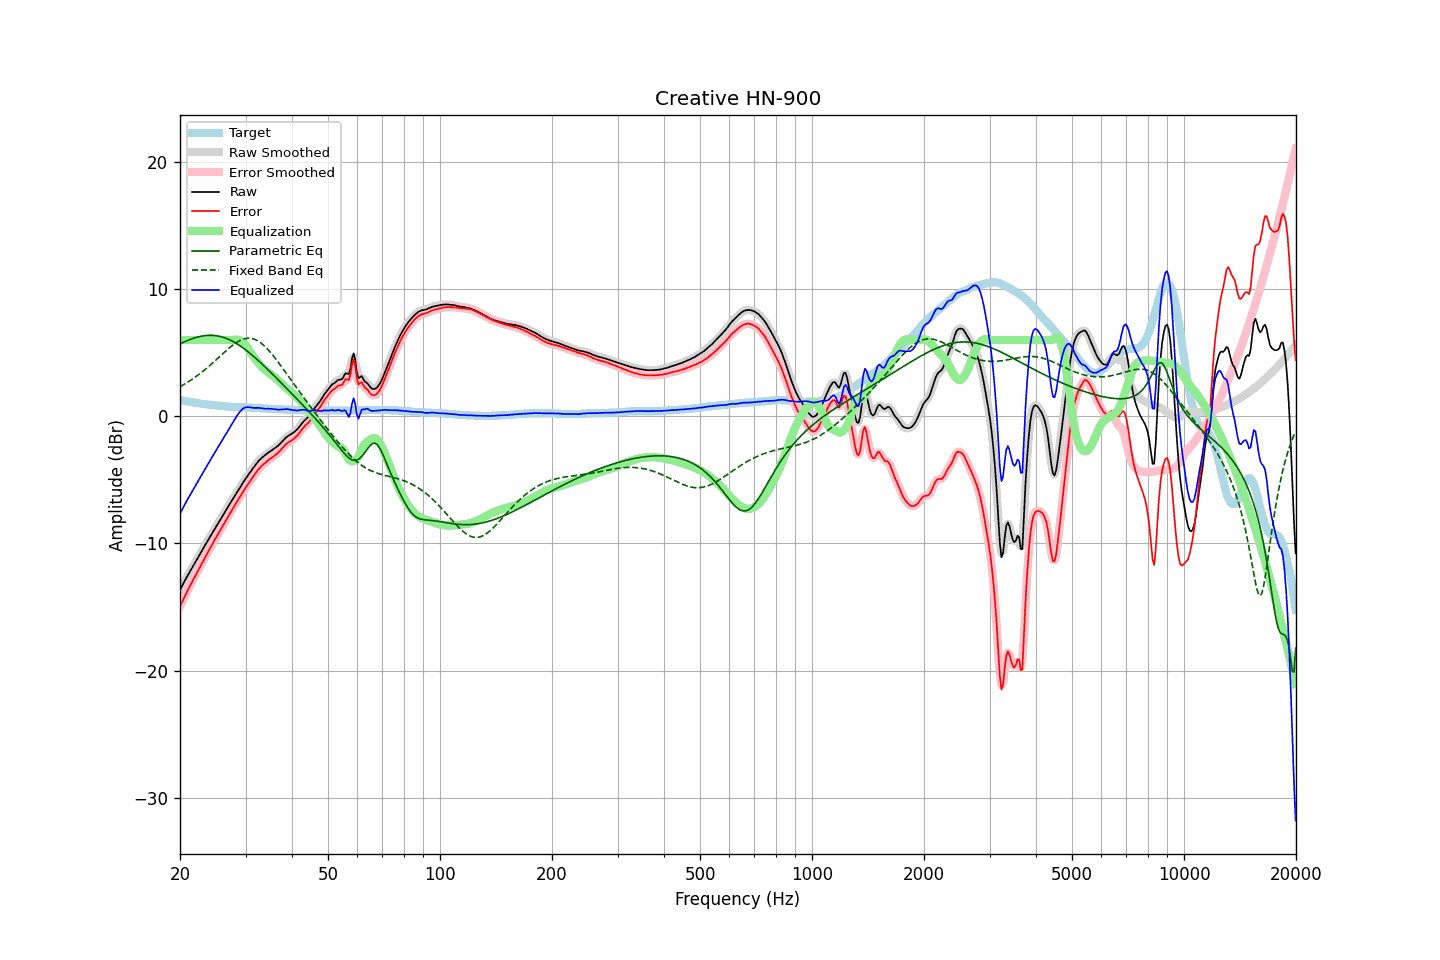

The file beside this chart, header and first rows:
frequency, raw, error, smoothed, error_smoothed, equalization, parametric_eq, fixed_band_eq, equalized_raw, equalized_smoothed, target
20.00, -13.65, -14.94, -13.65, -14.94, 6.00, 5.69, 2.33, -7.65, -7.65, 1.29
20.20, -13.41, -14.68, -13.41, -14.67, 6.00, 5.75, 2.40, -7.41, -7.41, 1.27
20.40, -13.17, -14.41, -13.17, -14.41, 6.00, 5.81, 2.48, -7.17, -7.17, 1.24
20.61, -12.94, -14.15, -12.93, -14.15, 6.00, 5.87, 2.55, -6.94, -6.93, 1.22
20.81, -12.69, -13.89, -12.70, -13.89, 6.00, 5.93, 2.63, -6.69, -6.70, 1.20
21.02, -12.47, -13.64, -12.47, -13.64, 6.00, 5.98, 2.70, -6.47, -6.47, 1.17
21.23, -12.24, -13.39, -12.25, -13.39, 6.00, 6.03, 2.78, -6.24, -6.25, 1.15
21.44, -12.03, -13.16, -12.03, -13.15, 6.00, 6.08, 2.87, -6.03, -6.03, 1.13
21.66, -11.82, -12.92, -11.81, -12.92, 6.00, 6.12, 2.95, -5.82, -5.81, 1.11
21.87, -11.59, -12.67, -11.59, -12.68, 6.00, 6.17, 3.04, -5.59, -5.59, 1.09
22.09, -11.37, -12.44, -11.37, -12.44, 6.00, 6.20, 3.13, -5.37, -5.37, 1.07
22.31, -11.15, -12.20, -11.15, -12.19, 6.00, 6.24, 3.22, -5.15, -5.15, 1.05
22.54, -10.94, -11.95, -10.93, -11.95, 6.00, 6.27, 3.32, -4.94, -4.93, 1.02
22.76, -10.71, -11.71, -10.71, -11.71, 6.00, 6.30, 3.42, -4.71, -4.71, 1.00
22.99, -10.49, -11.47, -10.49, -11.47, 6.00, 6.32, 3.52, -4.49, -4.49, 0.98
23.22, -10.27, -11.23, -10.27, -11.23, 6.00, 6.34, 3.62, -4.27, -4.27, 0.96
23.45, -10.05, -11.00, -10.06, -11.00, 6.00, 6.36, 3.72, -4.05, -4.06, 0.95
23.69, -9.85, -10.77, -9.84, -10.77, 6.00, 6.37, 3.83, -3.85, -3.84, 0.93
23.92, -9.62, -10.54, -9.62, -10.54, 6.00, 6.37, 3.94, -3.62, -3.62, 0.92
24.16, -9.41, -10.31, -9.41, -10.31, 6.00, 6.38, 4.05, -3.41, -3.41, 0.90
24.40, -9.20, -10.09, -9.20, -10.09, 6.00, 6.37, 4.16, -3.20, -3.20, 0.89
24.65, -8.99, -9.87, -8.99, -9.86, 6.00, 6.36, 4.28, -2.99, -2.99, 0.88
24.89, -8.77, -9.63, -8.77, -9.63, 6.00, 6.35, 4.39, -2.77, -2.77, 0.86
25.14, -8.56, -9.41, -8.56, -9.41, 6.00, 6.33, 4.51, -2.56, -2.56, 0.85
25.39, -8.36, -9.19, -8.36, -9.19, 6.00, 6.31, 4.62, -2.36, -2.36, 0.84
25.65, -8.15, -8.98, -8.15, -8.98, 6.00, 6.28, 4.74, -2.15, -2.15, 0.83
25.91, -7.95, -8.76, -7.94, -8.76, 6.00, 6.25, 4.86, -1.95, -1.94, 0.82
26.16, -7.73, -8.54, -7.73, -8.54, 6.00, 6.21, 4.97, -1.73, -1.73, 0.81
26.43, -7.53, -8.31, -7.52, -8.31, 6.00, 6.17, 5.09, -1.53, -1.52, 0.79
26.69, -7.31, -8.09, -7.31, -8.09, 6.00, 6.12, 5.20, -1.31, -1.31, 0.78
26.96, -7.09, -7.86, -7.10, -7.86, 6.00, 6.07, 5.31, -1.09, -1.10, 0.77
27.23, -6.88, -7.64, -6.89, -7.64, 6.00, 6.01, 5.41, -0.88, -0.89, 0.76
27.50, -6.68, -7.43, -6.68, -7.43, 6.00, 5.95, 5.52, -0.68, -0.68, 0.75
27.77, -6.48, -7.23, -6.48, -7.22, 6.02, 5.88, 5.62, -0.46, -0.46, 0.75
28.05, -6.28, -7.02, -6.28, -7.02, 6.03, 5.81, 5.71, -0.25, -0.25, 0.74
28.33, -6.08, -6.81, -6.08, -6.81, 6.04, 5.74, 5.79, -0.04, -0.04, 0.73
28.62, -5.88, -6.60, -5.88, -6.60, 6.03, 5.66, 5.87, 0.15, 0.15, 0.73
28.90, -5.67, -6.39, -5.67, -6.39, 5.99, 5.58, 5.94, 0.32, 0.32, 0.72
29.19, -5.47, -6.19, -5.46, -6.18, 5.93, 5.49, 6.00, 0.46, 0.47, 0.72
29.48, -5.25, -5.96, -5.26, -5.97, 5.85, 5.40, 6.05, 0.59, 0.59, 0.71
29.78, -5.06, -5.77, -5.06, -5.77, 5.73, 5.31, 6.09, 0.67, 0.67, 0.71
30.08, -4.88, -5.57, -4.87, -5.57, 5.59, 5.21, 6.12, 0.71, 0.71, 0.70
30.38, -4.69, -5.39, -4.69, -5.39, 5.42, 5.11, 6.14, 0.73, 0.73, 0.70
30.68, -4.51, -5.20, -4.51, -5.20, 5.23, 5.01, 6.14, 0.72, 0.72, 0.69
30.99, -4.33, -5.01, -4.34, -5.02, 5.04, 4.91, 6.13, 0.70, 0.70, 0.68
31.30, -4.16, -4.84, -4.16, -4.83, 4.84, 4.80, 6.11, 0.67, 0.68, 0.68
31.61, -3.98, -4.65, -3.99, -4.65, 4.65, 4.69, 6.07, 0.66, 0.66, 0.67
31.93, -3.81, -4.47, -3.81, -4.47, 4.48, 4.58, 6.02, 0.66, 0.66, 0.66
32.24, -3.65, -4.31, -3.65, -4.30, 4.31, 4.47, 5.96, 0.66, 0.67, 0.66
32.57, -3.49, -4.14, -3.50, -4.15, 4.16, 4.35, 5.89, 0.67, 0.66, 0.65
32.89, -3.37, -4.01, -3.37, -4.01, 4.02, 4.24, 5.80, 0.65, 0.65, 0.64
33.22, -3.25, -3.88, -3.25, -3.88, 3.89, 4.12, 5.70, 0.63, 0.63, 0.63
33.55, -3.15, -3.77, -3.15, -3.77, 3.76, 4.00, 5.60, 0.61, 0.61, 0.62
33.89, -3.05, -3.66, -3.05, -3.65, 3.65, 3.88, 5.48, 0.60, 0.60, 0.61
34.23, -2.95, -3.55, -2.95, -3.55, 3.55, 3.76, 5.35, 0.59, 0.60, 0.60
34.57, -2.84, -3.44, -2.85, -3.44, 3.45, 3.63, 5.21, 0.61, 0.60, 0.60
34.92, -2.76, -3.35, -2.76, -3.35, 3.36, 3.51, 5.07, 0.59, 0.60, 0.59
35.27, -2.67, -3.25, -2.67, -3.25, 3.26, 3.39, 4.92, 0.59, 0.59, 0.58
35.62, -2.59, -3.17, -2.59, -3.16, 3.17, 3.26, 4.77, 0.57, 0.58, 0.58
35.97, -2.50, -3.07, -2.51, -3.07, 3.07, 3.14, 4.61, 0.56, 0.56, 0.57
... 635 more rows
